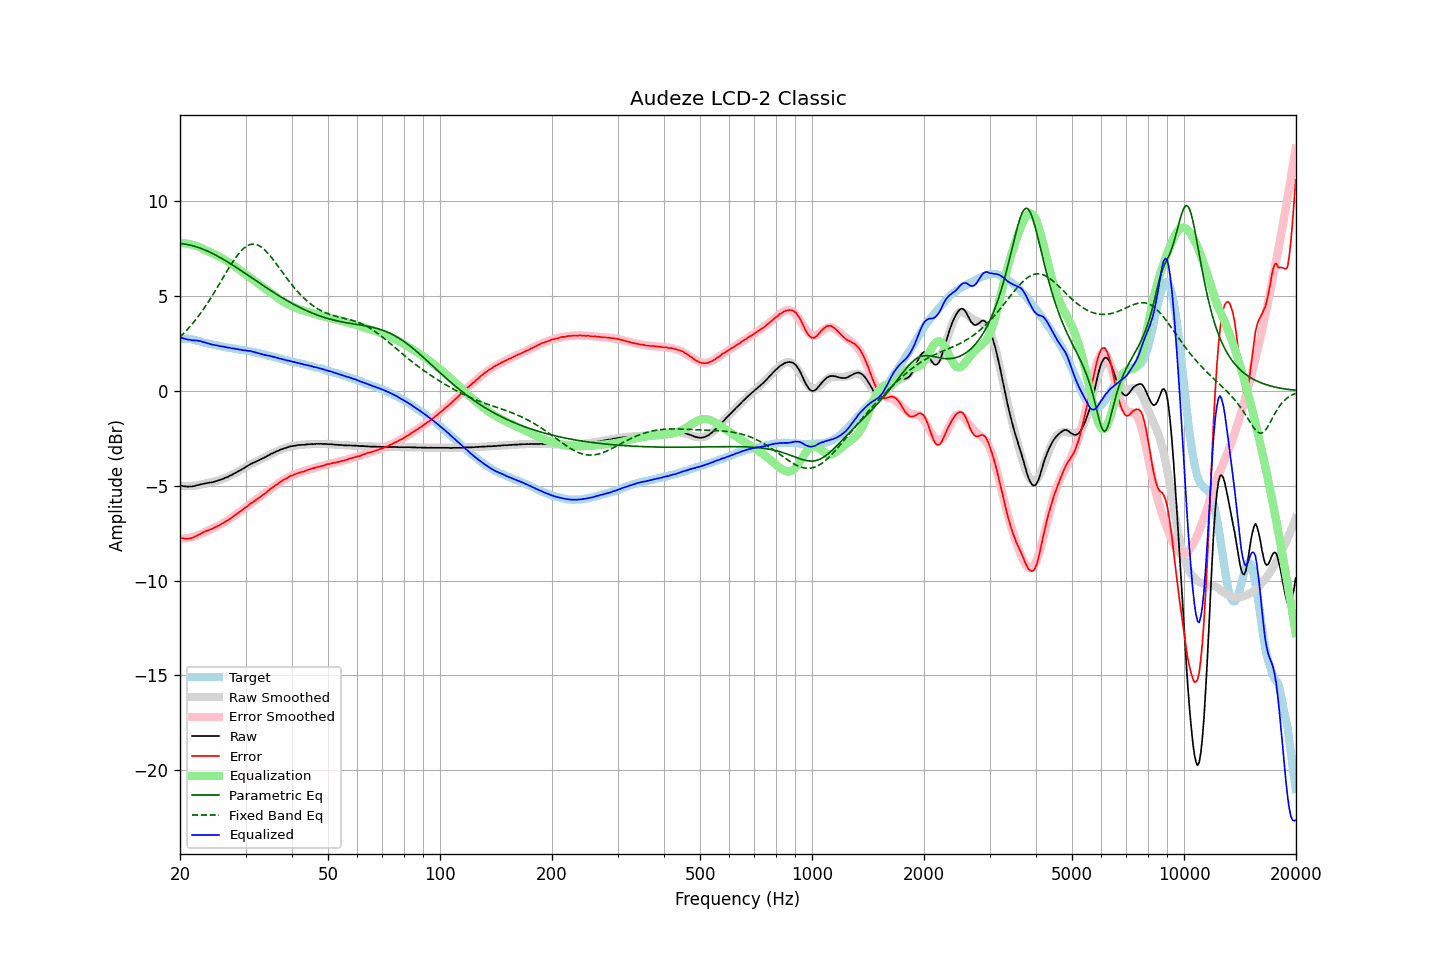

Source data for this figure (header and first rows):
frequency, raw, error, smoothed, error_smoothed, equalization, parametric_eq, fixed_band_eq, equalized_raw, equalized_smoothed, target
20.00, -4.98, -7.74, -5.02, -7.80, 7.80, 7.77, 2.84, 2.82, 2.78, 2.76
20.20, -5.00, -7.76, -5.02, -7.79, 7.79, 7.76, 2.92, 2.79, 2.77, 2.76
20.40, -5.02, -7.78, -5.02, -7.79, 7.79, 7.75, 3.00, 2.77, 2.76, 2.76
20.61, -5.03, -7.78, -5.02, -7.78, 7.78, 7.74, 3.09, 2.75, 2.75, 2.75
20.81, -5.04, -7.79, -5.02, -7.77, 7.77, 7.72, 3.18, 2.72, 2.74, 2.75
21.02, -5.05, -7.80, -5.02, -7.75, 7.75, 7.71, 3.27, 2.70, 2.73, 2.75
21.23, -5.04, -7.77, -5.02, -7.73, 7.73, 7.69, 3.37, 2.69, 2.72, 2.73
21.44, -5.04, -7.76, -5.01, -7.72, 7.72, 7.67, 3.47, 2.68, 2.70, 2.72
21.66, -5.03, -7.73, -5.00, -7.70, 7.70, 7.65, 3.57, 2.66, 2.69, 2.70
21.87, -5.01, -7.69, -5.00, -7.67, 7.67, 7.62, 3.67, 2.66, 2.68, 2.68
22.09, -4.99, -7.66, -4.99, -7.65, 7.65, 7.60, 3.78, 2.66, 2.66, 2.67
22.31, -4.97, -7.61, -4.97, -7.62, 7.62, 7.57, 3.89, 2.65, 2.64, 2.64
22.54, -4.95, -7.57, -4.96, -7.58, 7.58, 7.54, 4.00, 2.63, 2.62, 2.62
22.76, -4.92, -7.52, -4.94, -7.54, 7.54, 7.51, 4.12, 2.62, 2.60, 2.60
22.99, -4.91, -7.48, -4.92, -7.50, 7.50, 7.48, 4.24, 2.59, 2.57, 2.57
23.22, -4.89, -7.43, -4.90, -7.45, 7.45, 7.45, 4.36, 2.56, 2.55, 2.54
23.45, -4.87, -7.39, -4.88, -7.41, 7.41, 7.41, 4.48, 2.54, 2.53, 2.52
23.69, -4.86, -7.37, -4.86, -7.37, 7.37, 7.37, 4.61, 2.51, 2.51, 2.51
23.92, -4.84, -7.33, -4.84, -7.33, 7.33, 7.34, 4.74, 2.49, 2.49, 2.49
24.16, -4.83, -7.30, -4.83, -7.29, 7.29, 7.30, 4.87, 2.46, 2.47, 2.47
24.40, -4.82, -7.27, -4.81, -7.26, 7.26, 7.25, 5.01, 2.44, 2.45, 2.45
24.65, -4.79, -7.22, -4.79, -7.22, 7.22, 7.21, 5.15, 2.43, 2.43, 2.43
24.89, -4.77, -7.18, -4.76, -7.18, 7.18, 7.17, 5.28, 2.41, 2.41, 2.41
25.14, -4.74, -7.14, -4.74, -7.14, 7.14, 7.12, 5.43, 2.40, 2.40, 2.40
25.39, -4.72, -7.10, -4.72, -7.10, 7.10, 7.08, 5.57, 2.38, 2.38, 2.38
25.65, -4.69, -7.06, -4.69, -7.05, 7.05, 7.03, 5.71, 2.36, 2.36, 2.37
25.91, -4.66, -7.00, -4.66, -7.01, 7.01, 6.98, 5.85, 2.35, 2.35, 2.34
26.16, -4.63, -6.96, -4.63, -6.96, 6.96, 6.93, 6.00, 2.33, 2.33, 2.33
26.43, -4.59, -6.91, -4.59, -6.91, 6.91, 6.88, 6.14, 2.31, 2.31, 2.32
26.69, -4.56, -6.85, -4.55, -6.85, 6.85, 6.83, 6.28, 2.29, 2.30, 2.29
26.96, -4.52, -6.80, -4.52, -6.80, 6.80, 6.78, 6.42, 2.28, 2.28, 2.28
27.23, -4.47, -6.74, -4.48, -6.74, 6.74, 6.73, 6.56, 2.27, 2.27, 2.27
27.50, -4.44, -6.70, -4.43, -6.69, 6.69, 6.67, 6.69, 2.25, 2.25, 2.26
27.77, -4.39, -6.63, -4.39, -6.63, 6.63, 6.62, 6.82, 2.24, 2.24, 2.24
28.05, -4.34, -6.57, -4.35, -6.57, 6.57, 6.56, 6.95, 2.23, 2.22, 2.23
28.33, -4.30, -6.50, -4.30, -6.51, 6.51, 6.51, 7.07, 2.21, 2.21, 2.20
28.62, -4.25, -6.44, -4.25, -6.45, 6.45, 6.45, 7.18, 2.20, 2.20, 2.19
28.90, -4.20, -6.38, -4.20, -6.39, 6.39, 6.40, 7.29, 2.19, 2.18, 2.18
29.19, -4.16, -6.32, -4.15, -6.32, 6.32, 6.34, 7.38, 2.16, 2.17, 2.16
29.48, -4.11, -6.27, -4.10, -6.26, 6.26, 6.28, 7.47, 2.15, 2.16, 2.16
29.78, -4.06, -6.21, -4.05, -6.20, 6.20, 6.23, 7.54, 2.14, 2.14, 2.15
30.08, -4.00, -6.14, -4.01, -6.13, 6.13, 6.17, 7.61, 2.13, 2.13, 2.13
30.38, -3.96, -6.07, -3.96, -6.07, 6.07, 6.11, 7.66, 2.11, 2.11, 2.11
30.68, -3.90, -6.00, -3.91, -6.01, 6.01, 6.06, 7.70, 2.11, 2.10, 2.10
30.99, -3.85, -5.93, -3.87, -5.95, 5.95, 6.00, 7.72, 2.10, 2.08, 2.08
31.30, -3.82, -5.89, -3.83, -5.89, 5.89, 5.94, 7.74, 2.07, 2.06, 2.06
31.61, -3.77, -5.82, -3.78, -5.83, 5.83, 5.88, 7.74, 2.06, 2.04, 2.05
31.93, -3.74, -5.77, -3.74, -5.77, 5.77, 5.82, 7.72, 2.02, 2.03, 2.03
32.24, -3.70, -5.70, -3.70, -5.70, 5.70, 5.77, 7.70, 2.00, 2.01, 2.00
32.57, -3.66, -5.64, -3.65, -5.64, 5.64, 5.71, 7.66, 1.98, 1.99, 1.98
32.89, -3.62, -5.59, -3.61, -5.58, 5.58, 5.65, 7.61, 1.96, 1.96, 1.97
33.22, -3.58, -5.52, -3.57, -5.51, 5.51, 5.60, 7.55, 1.93, 1.94, 1.94
33.55, -3.54, -5.46, -3.53, -5.45, 5.45, 5.54, 7.48, 1.91, 1.92, 1.93
33.89, -3.50, -5.40, -3.49, -5.39, 5.39, 5.48, 7.41, 1.89, 1.90, 1.90
34.23, -3.45, -5.33, -3.44, -5.32, 5.32, 5.43, 7.32, 1.87, 1.88, 1.88
34.57, -3.40, -5.26, -3.40, -5.26, 5.26, 5.37, 7.23, 1.86, 1.86, 1.86
34.92, -3.35, -5.18, -3.36, -5.20, 5.20, 5.32, 7.13, 1.84, 1.84, 1.83
35.27, -3.31, -5.13, -3.32, -5.13, 5.13, 5.26, 7.02, 1.82, 1.82, 1.82
35.62, -3.27, -5.06, -3.27, -5.07, 5.07, 5.21, 6.91, 1.80, 1.79, 1.79
35.97, -3.23, -5.00, -3.23, -5.01, 5.01, 5.15, 6.80, 1.78, 1.77, 1.77
... 635 more rows
